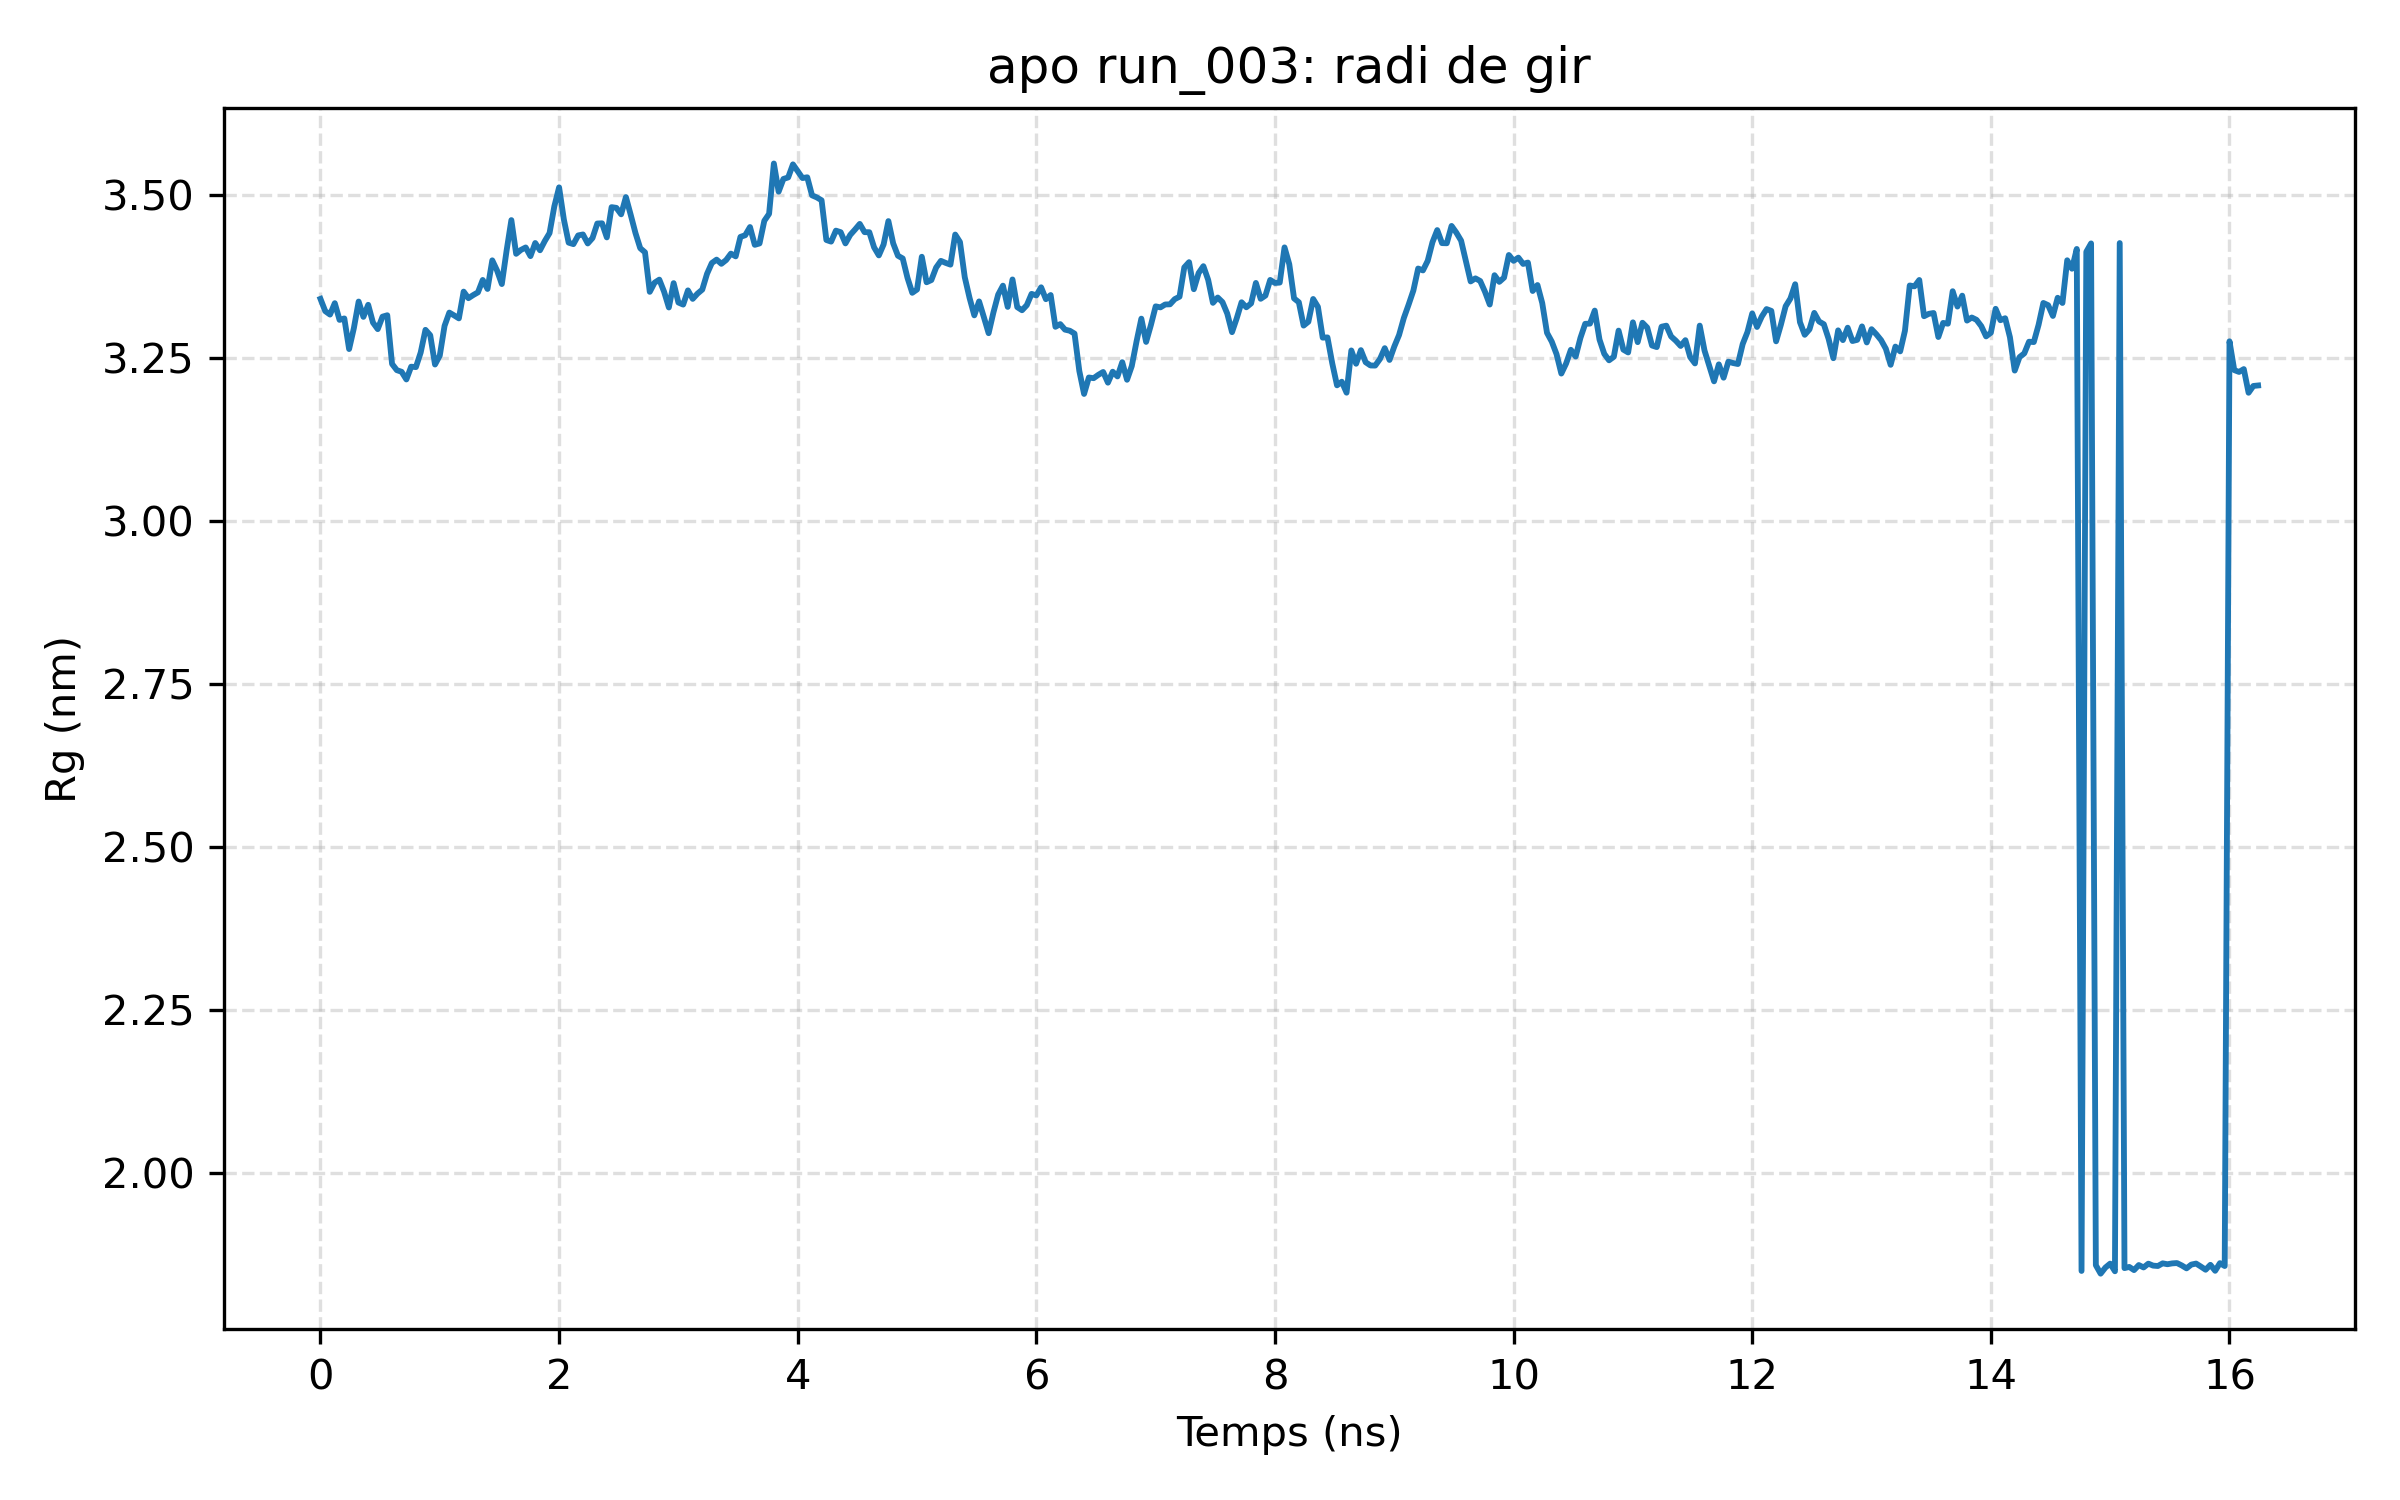

Data behind this chart, as committed beside it:
frame, time_ns, rg_nm
0, 0.0, 3.341
1, 0.04, 3.322
2, 0.08, 3.317
3, 0.12, 3.335
4, 0.16, 3.309
5, 0.2, 3.311
6, 0.24, 3.264
7, 0.28, 3.296
8, 0.32, 3.337
9, 0.36, 3.314
10, 0.4, 3.332
11, 0.44, 3.305
12, 0.48, 3.295
13, 0.52, 3.314
14, 0.56, 3.316
15, 0.6, 3.241
16, 0.64, 3.232
17, 0.68, 3.229
18, 0.72, 3.218
19, 0.76, 3.237
20, 0.8, 3.237
21, 0.84, 3.259
22, 0.88, 3.294
23, 0.92, 3.285
24, 0.96, 3.241
25, 1.0, 3.254
26, 1.04, 3.3
27, 1.08, 3.32
28, 1.12, 3.316
29, 1.16, 3.311
30, 1.2, 3.352
31, 1.24, 3.342
32, 1.28, 3.347
33, 1.32, 3.351
34, 1.36, 3.37
35, 1.4, 3.357
36, 1.44, 3.4
37, 1.48, 3.385
38, 1.52, 3.364
39, 1.56, 3.415
40, 1.6, 3.462
41, 1.64, 3.41
42, 1.68, 3.416
43, 1.72, 3.42
44, 1.76, 3.407
45, 1.8, 3.427
46, 1.84, 3.416
47, 1.88, 3.43
48, 1.92, 3.442
49, 1.96, 3.483
50, 2.0, 3.512
51, 2.04, 3.463
52, 2.08, 3.428
53, 2.12, 3.425
54, 2.16, 3.439
55, 2.2, 3.44
56, 2.24, 3.426
57, 2.28, 3.435
58, 2.32, 3.457
59, 2.36, 3.457
... 347 more rows
